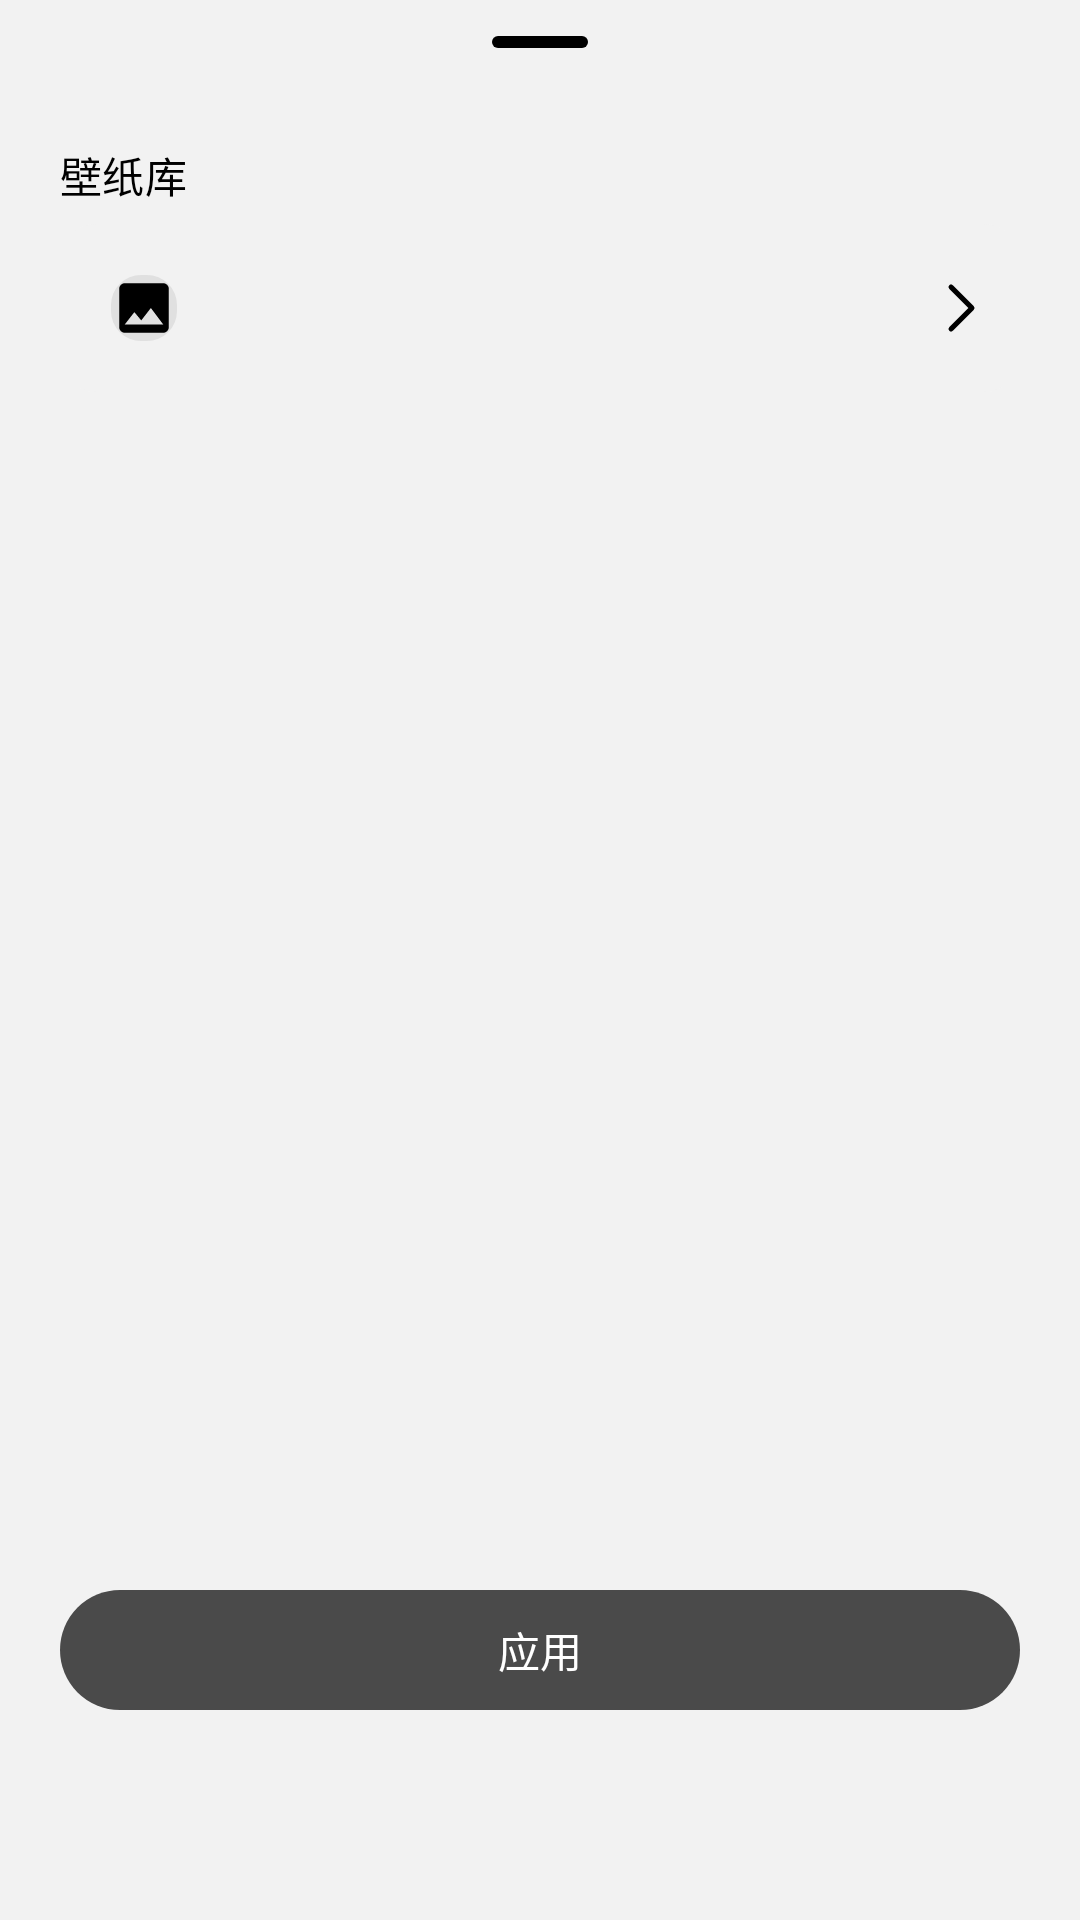

Here is an Android app screen rendered from its layout file. Give the layout XML and the strings, colors and styles it references.
<!-- AndroidManifest.xml: application theme AppTheme -->
<!-- res/layout/dialog_quick_set.xml -->
<?xml version="1.0" encoding="utf-8"?>
<androidx.core.widget.NestedScrollView xmlns:android="http://schemas.android.com/apk/res/android"
    xmlns:app="http://schemas.android.com/apk/res-auto"
    android:layout_width="match_parent"
    android:layout_height="wrap_content"
    android:scrollbars="none">

    <LinearLayout
        android:layout_width="match_parent"
        android:layout_height="wrap_content"
        android:orientation="vertical"
        android:paddingStart="20dp"
        android:paddingEnd="20dp"
        android:paddingBottom="20dp">

        <com.google.android.material.bottomsheet.BottomSheetDragHandleView
            android:id="@+id/quick_drag_handle"
            android:layout_width="match_parent"
            android:layout_height="wrap_content" />

        <TextView
            android:id="@+id/tv_quick_lib_heading"
            android:layout_width="wrap_content"
            android:layout_height="wrap_content"
            android:text="@string/design_quick_set_libs"
            android:textAppearance="@style/TextAppearance.Ws.Section" />

        <LinearLayout
            android:id="@+id/row_quick_lib"
            android:layout_width="match_parent"
            android:layout_height="wrap_content"
            android:layout_marginTop="6dp"
            android:background="@drawable/picker_row_bg"
            android:clickable="true"
            android:focusable="true"
            android:gravity="center_vertical"
            android:minHeight="56dp"
            android:orientation="horizontal"
            android:paddingStart="8dp"
            android:paddingTop="6dp"
            android:paddingEnd="8dp"
            android:paddingBottom="6dp">

            <com.google.android.material.imageview.ShapeableImageView
                android:id="@+id/img_quick_lib_thumb"
                android:layout_width="40dp"
                android:layout_height="40dp"
                android:background="@color/divider"
                android:contentDescription="@string/thumb_desc"
                android:padding="9dp"
                android:scaleType="centerCrop"
                android:src="@drawable/ic_tab_wallpaper"
                app:shapeAppearanceOverlay="@style/RoundedThumb"
                app:tint="@color/text_secondary" />

            <TextView
                android:id="@+id/tv_quick_lib_value"
                android:layout_width="0dp"
                android:layout_height="wrap_content"
                android:layout_marginStart="12dp"
                android:layout_weight="1"
                android:ellipsize="end"
                android:maxLines="1"
                android:textAppearance="?attr/textAppearanceBodyLarge" />

            <ImageView
                android:layout_width="24dp"
                android:layout_height="24dp"
                android:contentDescription="@string/design_quick_set_libs"
                android:src="@drawable/ic_chevron_right"
                app:tint="?attr/colorOnSurfaceVariant" />
        </LinearLayout>

        <androidx.constraintlayout.widget.ConstraintLayout
            android:layout_width="match_parent"
            android:layout_height="wrap_content">

            <androidx.recyclerview.widget.RecyclerView
                android:id="@+id/rv_quick_picks"
                android:layout_width="0dp"
                android:layout_height="0dp"
                android:layout_marginTop="10dp"
                android:clipToPadding="false"
                android:overScrollMode="never"
                android:paddingTop="2dp"
                android:paddingBottom="2dp"
                android:scrollbars="none"
                app:layout_constraintDimensionRatio="H,6:7"
                app:layout_constraintStart_toStartOf="parent"
                app:layout_constraintEnd_toEndOf="parent"
                app:layout_constraintTop_toTopOf="parent" />
        </androidx.constraintlayout.widget.ConstraintLayout>

        <TextView
            android:id="@+id/tv_quick_empty"
            android:layout_width="match_parent"
            android:layout_height="120dp"
            android:gravity="center"
            android:text="@string/design_quick_set_empty_lib"
            android:textAppearance="?attr/textAppearanceBodyMedium"
            android:textColor="?attr/colorOnSurfaceVariant"
            android:visibility="gone" />

        <Button
            android:id="@+id/btn_quick_apply"
            android:layout_width="match_parent"
            android:layout_height="wrap_content"
            android:layout_marginTop="12dp"
            android:minHeight="48dp"
            android:text="@string/design_quick_set_apply" />
    </LinearLayout>
</androidx.core.widget.NestedScrollView>
<!-- resources referenced by this layout -->
<resources>
  <color name="divider">#E0E0E0</color>
  <color name="text_secondary">#000000</color>
  <string name="design_quick_set_apply">应用</string>
  <string name="design_quick_set_empty_lib">这个库还没有壁纸</string>
  <string name="design_quick_set_libs">壁纸库</string>
  <string name="thumb_desc">壁纸缩略图</string>
  <style name="RoundedThumb">
          <item name="cornerFamily">rounded</item>
          <item name="cornerSize">10dp</item>
      </style>
  <style name="TextAppearance.Ws.Section" parent="TextAppearance.Material3.TitleSmall">
          <item name="android:textColor">?attr/colorOnSurface</item>
      </style>
  <color name="page_bg">#F2F2F2</color>
  <color name="m3_primary">#4A4A4A</color>
  <color name="m3_on_surface">#000000</color>
  <color name="m3_on_primary">#FFFFFF</color>
  <color name="m3_primary_container">#E7E7E7</color>
  <color name="m3_on_primary_container">#000000</color>
  <color name="m3_inverse_primary">#D6D6D6</color>
  <color name="m3_secondary">#5C5C5C</color>
  <color name="m3_on_secondary">#FFFFFF</color>
  <color name="m3_secondary_container">#E7E7E7</color>
  <color name="m3_on_secondary_container">#000000</color>
  <color name="m3_tertiary">#6A6A6A</color>
  <color name="m3_on_tertiary">#FFFFFF</color>
  <color name="m3_tertiary_container">#EDEDED</color>
  <color name="m3_on_tertiary_container">#000000</color>
  <color name="m3_error">#BA1A1A</color>
  <color name="m3_on_error">#FFFFFF</color>
  <color name="m3_error_container">#FFDAD6</color>
  <color name="m3_on_error_container">#410002</color>
  <color name="m3_surface">#F2F2F2</color>
  <color name="m3_surface_variant">#E3E3E3</color>
  <color name="m3_on_surface_variant">#000000</color>
  <color name="m3_inverse_surface">#2E2E2E</color>
  <color name="m3_inverse_on_surface">#F2F2F2</color>
  <color name="m3_outline">#8A8A8A</color>
  <color name="m3_outline_variant">#DCDCDC</color>
  <color name="m3_surface_container_lowest">#FFFFFF</color>
  <color name="m3_surface_container_low">#FFFFFF</color>
  <color name="m3_surface_container">#FAFAFA</color>
  <color name="m3_surface_container_high">#FFFFFF</color>
  <color name="m3_surface_container_highest">#EDEDED</color>
  <color name="m3_surface_dim">#E6E6E6</color>
  <color name="m3_surface_bright">#FFFFFF</color>
  <style name="Shape.Ws.Small" parent="">
          <item name="cornerFamily">rounded</item>
          <item name="cornerSize">8dp</item>
      </style>
  <style name="Shape.Ws.Medium" parent="">
          <item name="cornerFamily">rounded</item>
          <item name="cornerSize">16dp</item>
      </style>
  <style name="Shape.Ws.Large" parent="">
          <item name="cornerFamily">rounded</item>
          <item name="cornerSize">24dp</item>
      </style>
  <style name="Widget.Ws.Card" parent="Widget.Material3.CardView.Filled">
          <item name="cardBackgroundColor">?attr/colorSurfaceContainerLow</item>
          <item name="shapeAppearance">?attr/shapeAppearanceCornerMedium</item>
      </style>
  <style name="ThemeOverlay.Ws.BottomSheet" parent="ThemeOverlay.Material3.BottomSheetDialog">
          <item name="bottomSheetStyle">@style/Widget.Ws.BottomSheet</item>
      </style>
  <style name="Widget.Ws.PopupMenu.Overflow" parent="Widget.Material3.PopupMenu.Overflow">
          <item name="android:popupBackground">@drawable/popup_menu_background</item>
          <item name="android:popupElevation">8dp</item>
      </style>
  <style name="Widget.Ws.PopupMenu.List" parent="Widget.Material3.PopupMenu.ListPopupWindow">
          <item name="android:popupBackground">@drawable/popup_menu_background</item>
          <item name="android:popupElevation">8dp</item>
      </style>
  <style name="Widget.Ws.DropDownList" parent="Widget.AppCompat.ListView.DropDown">
          <item name="android:scrollbars">none</item>
      </style>
  <style name="Widget.Ws.BottomSheet" parent="Widget.Material3.BottomSheet.Modal">
          <item name="backgroundTint">?attr/colorSurfaceContainerLow</item>
      </style>
</resources>
